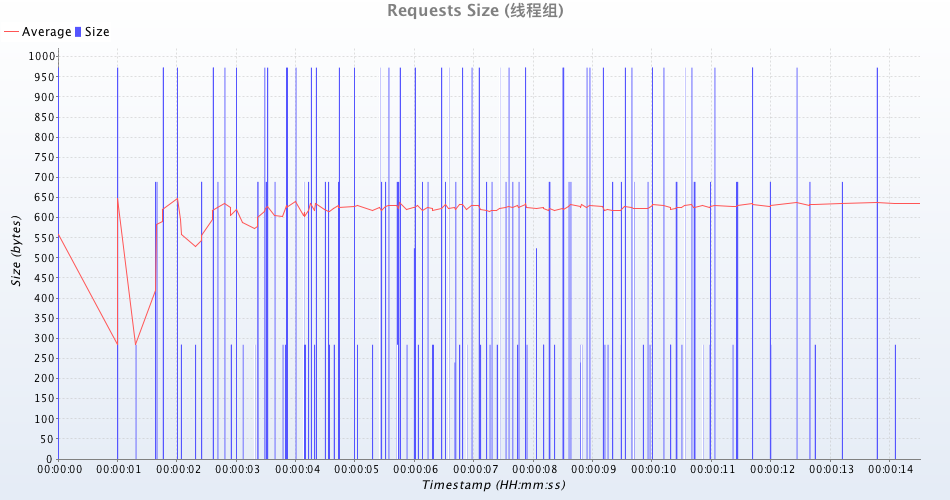

Source data for this figure (header and first rows):
uri; count; total; min; average; max; standarddeviation; persecond; errors
12; 50; 14200; 284; 284; 284; 0; 3; 0
事务控制器; 50; 47752; 524; 955; 973; 87; 3; 0
251 /account/ajax/passwordLogin; 50; 33552; 240; 671; 689; 87; 3; 0
